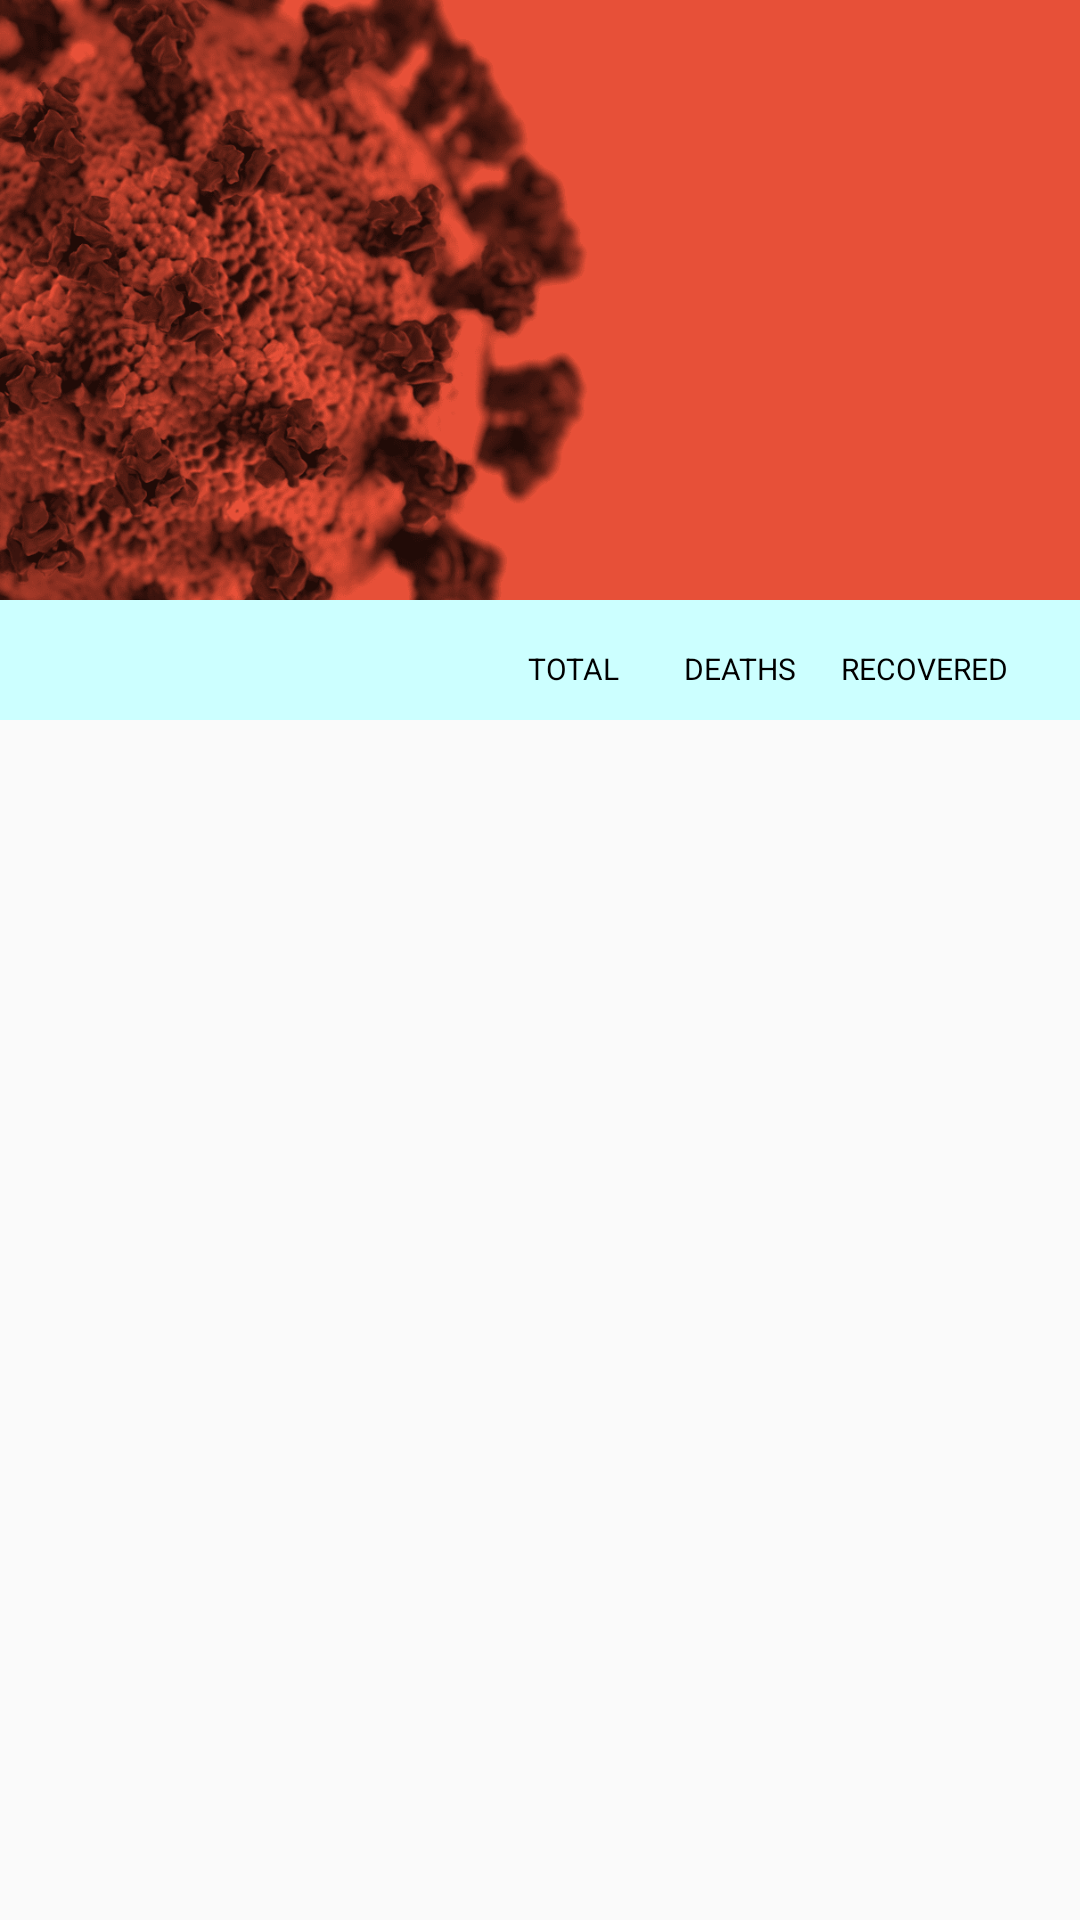

The Android layout XML behind this screen, and the referenced resources:
<!-- AndroidManifest.xml: application theme AppTheme -->
<!-- res/layout/main_activity.xml -->
<?xml version="1.0" encoding="utf-8"?>
<androidx.coordinatorlayout.widget.CoordinatorLayout xmlns:android="http://schemas.android.com/apk/res/android"
    xmlns:app="http://schemas.android.com/apk/res-auto"
    xmlns:tools="http://schemas.android.com/tools"
    android:layout_width="match_parent"
    android:layout_height="match_parent"
    android:fitsSystemWindows="true"
    tools:context=".MainActivity">

    <androidx.recyclerview.widget.RecyclerView
        android:id="@+id/recycler_view"
        android:layout_width="match_parent"
        android:layout_height="match_parent"
        app:layout_behavior="@string/appbar_scrolling_view_behavior" />

    <com.google.android.material.appbar.AppBarLayout
        android:id="@+id/appBarLayout"
        android:layout_width="wrap_content"
        android:layout_height="wrap_content"
        android:theme="@style/AppTheme.AppBarOverlay">

        <com.google.android.material.appbar.CollapsingToolbarLayout
            android:id="@+id/collapsing_toolbar"
            android:layout_width="match_parent"
            android:layout_height="match_parent"
            android:fitsSystemWindows="true"
            app:contentScrim="?attr/colorPrimary"
            app:layout_scrollFlags="scroll|exitUntilCollapsed">

            <ImageView
                android:id="@+id/backdrop"
                android:layout_width="match_parent"
                android:layout_height="200dp"
                android:fitsSystemWindows="true"
                android:scaleType="centerCrop"
                android:src="@drawable/covid_header"
                app:layout_collapseMode="parallax" />

            <androidx.appcompat.widget.Toolbar
                android:id="@+id/toolbar"
                android:layout_width="match_parent"
                android:layout_height="?attr/actionBarSize"
                app:layout_collapseMode="pin"
                app:layout_scrollFlags="scroll|enterAlways"
                app:popupTheme="@style/AppTheme.PopupOverlay" />

        </com.google.android.material.appbar.CollapsingToolbarLayout>

        <androidx.constraintlayout.widget.ConstraintLayout
            android:layout_width="match_parent"
            android:layout_height="40dp"
            android:background="#cff"
            android:gravity="center">

            <TextView
                android:id="@+id/textView2"
                android:layout_width="wrap_content"
                android:layout_height="wrap_content"
                android:layout_marginStart="176dp"
                android:layout_marginTop="16dp"
                android:text="TOTAL"
                android:textColor="#000"
                android:textSize="10sp"
                app:layout_constraintStart_toStartOf="parent"
                app:layout_constraintTop_toTopOf="parent" />

            <TextView
                android:id="@+id/textView4"
                android:layout_width="wrap_content"
                android:layout_height="wrap_content"
                android:layout_marginStart="228dp"
                android:layout_marginTop="16dp"
                android:text="DEATHS"
                android:textColor="#000"
                android:textSize="10sp"
                app:layout_constraintStart_toStartOf="parent"
                app:layout_constraintTop_toTopOf="parent" />

            <TextView
                android:id="@+id/textView3"
                android:layout_width="wrap_content"
                android:layout_height="wrap_content"
                android:layout_marginTop="16dp"
                android:text="RECOVERED"
                android:textColor="#000"
                android:textSize="10sp"
                app:layout_constraintEnd_toEndOf="parent"
                app:layout_constraintHorizontal_bias="0.921"
                app:layout_constraintStart_toStartOf="parent"
                app:layout_constraintTop_toTopOf="parent" />


        </androidx.constraintlayout.widget.ConstraintLayout>

    </com.google.android.material.appbar.AppBarLayout>
</androidx.coordinatorlayout.widget.CoordinatorLayout>
<!-- resources referenced by this layout -->
<resources>
  <!-- drawable covid_header: png bitmap (drawable, 100208 bytes) -->
  <style name="AppTheme.AppBarOverlay" parent="ThemeOverlay.AppCompat.Dark.ActionBar" />
  <style name="AppTheme.PopupOverlay" parent="ThemeOverlay.AppCompat.Light" />
  <style name="AppTheme" parent="Theme.AppCompat.Light.DarkActionBar">
          
          <item name="colorPrimary">#FF0000</item>
          <item name="colorPrimaryDark">#F11259</item>
          <item name="colorAccent">@color/colorAccent</item>
      </style>
  <!-- not gathered from this repository: default colours our renderer supplied (Android Studio template values) -->
  <color name="colorAccent">#FF03DAC5</color>
</resources>
